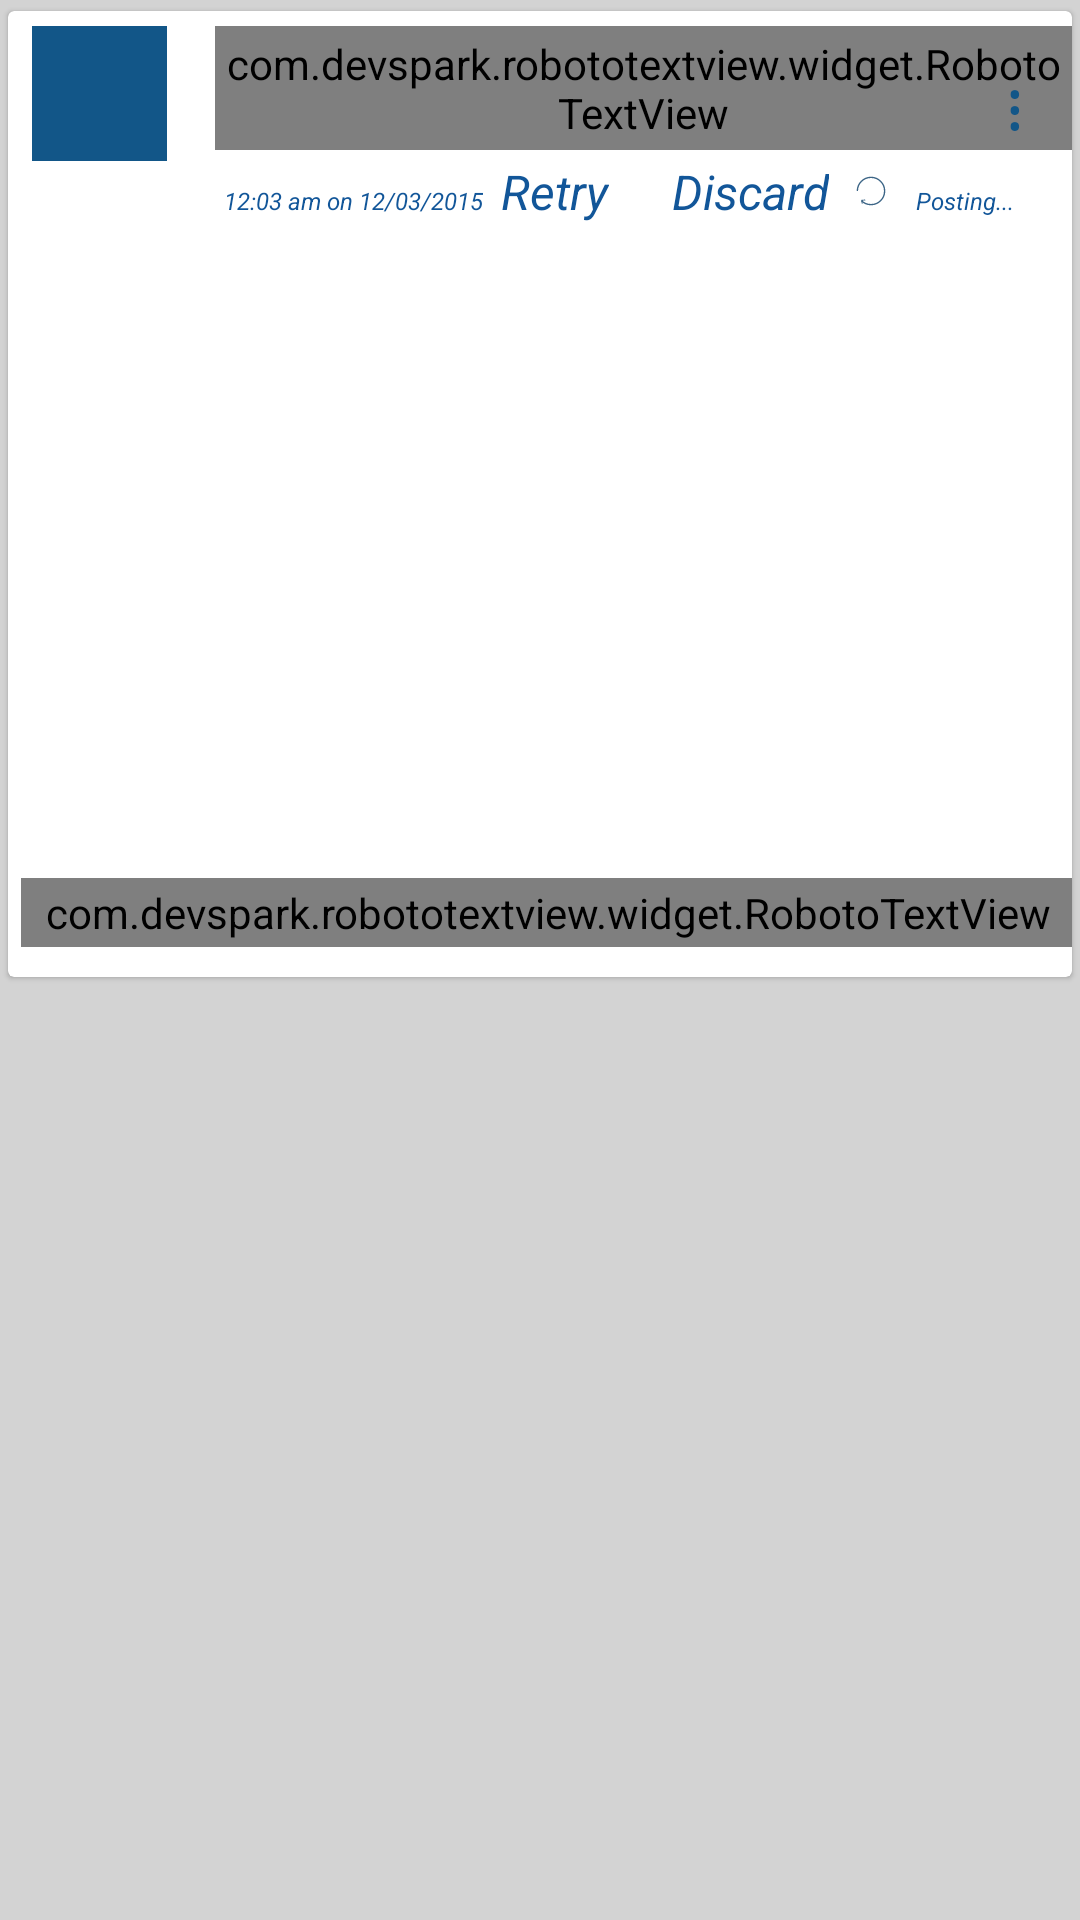

Here is an Android app screen rendered from its layout file. Give the layout XML and the strings, colors and styles it references.
<!-- AndroidManifest.xml: application theme AppTheme -->
<!-- res/layout/eventinfo_comment_text.xml -->
<?xml version="1.0" encoding="utf-8"?>
<LinearLayout xmlns:android="http://schemas.android.com/apk/res/android"
    xmlns:app="http://schemas.android.com/apk/res-auto"
    android:id="@+id/linear_layout_comment"
    android:layout_width="match_parent"
    android:layout_height="wrap_content"
    android:layout_marginTop="5dp"
    android:background="#d3d3d3"
    android:orientation="vertical">

    <android.support.v7.widget.CardView
        android:layout_width="match_parent"
        android:layout_height="wrap_content"
        android:background="@color/circle_background"
        app:cardCornerRadius="2dp"
        app:cardElevation="1dp"
        app:cardUseCompatPadding="true">

        <LinearLayout
            android:layout_width="match_parent"
            android:layout_height="wrap_content"
            android:orientation="vertical">

            <LinearLayout
                android:layout_width="match_parent"
                android:layout_height="wrap_content"
                android:layout_marginTop="5dp"
                android:orientation="horizontal">

                <ImageView
                    android:id="@+id/autherImage"
                    android:layout_width="45dp"
                    android:layout_height="45dp"
                    android:layout_marginLeft="8dp"
                    android:background="@color/colorPrimary"
                    android:src="@drawable/ic_perm_identity_white_24dp" />

                <LinearLayout
                    android:layout_width="match_parent"
                    android:layout_height="wrap_content"
                    android:layout_marginLeft="16dp"
                    android:orientation="vertical">

                    <com.devspark.robototextview.widget.RobotoTextView
                        android:id="@+id/autherName"
                        android:layout_width="match_parent"
                        android:layout_height="wrap_content"
                        android:padding="3dp"
                        android:text="User Name"
                        android:textColor="@color/cardview_dark_background"
                        android:textSize="16sp"
                        android:textStyle="bold"
                        android:typeface="sans" />

                    <LinearLayout
                        android:layout_width="match_parent"
                        android:layout_height="wrap_content"
                        android:orientation="horizontal">

                        <TextView
                            android:id="@+id/comment_time"
                            android:layout_width="wrap_content"
                            android:layout_height="wrap_content"
                            android:layout_gravity="bottom"
                            android:gravity="bottom"
                            android:padding="3dp"
                            android:text="12:03 am on 12/03/2015"
                            android:textAppearance="?android:attr/textAppearanceMedium"
                            android:textSize="8dp"
                            android:textStyle="italic" />

                        <TextView
                            android:id="@+id/comment_retry"
                            android:layout_width="wrap_content"
                            android:layout_height="wrap_content"
                            android:layout_gravity="bottom"
                            android:gravity="bottom"
                            android:padding="3dp"
                            android:text="Retry"
                            android:textAppearance="?android:attr/textAppearanceMedium"
                            android:textSize="16dp"
                            android:textStyle="italic" />

                        <TextView
                            android:id="@+id/comment_discard"
                            android:layout_width="wrap_content"
                            android:layout_height="wrap_content"
                            android:layout_gravity="bottom"
                            android:layout_marginLeft="15dp"
                            android:gravity="bottom"
                            android:padding="3dp"
                            android:text="Discard"
                            android:textAppearance="?android:attr/textAppearanceMedium"
                            android:textSize="16dp"
                            android:textStyle="italic" />

                        <ImageView
                            android:id="@+id/posting_comment"
                            android:layout_width="wrap_content"
                            android:layout_height="10dp"
                            android:layout_gravity="center"
                            android:src="@drawable/icon_loading" />

                        <TextView
                            android:id="@+id/posting_comment_text"
                            android:layout_width="wrap_content"
                            android:layout_height="wrap_content"
                            android:layout_gravity="bottom"
                            android:layout_marginLeft="1dp"
                            android:gravity="bottom"
                            android:padding="3dp"
                            android:text="Posting..."
                            android:textAppearance="?android:attr/textAppearanceMedium"
                            android:textSize="8dp"
                            android:textStyle="italic" />

                    </LinearLayout>

                </LinearLayout>

            </LinearLayout>

            <LinearLayout
                android:layout_width="match_parent"
                android:layout_height="wrap_content"
                android:orientation="vertical">

                <ImageView
                    android:id="@+id/commentImage"
                    android:layout_width="match_parent"
                    android:layout_height="200dp"
                    android:layout_marginBottom="2dp"
                    android:layout_marginTop="8dp"
                    android:scaleType="fitXY" />

                <com.devspark.robototextview.widget.RobotoTextView
                    android:id="@+id/autherCommentText"
                    android:layout_width="match_parent"
                    android:layout_height="wrap_content"
                    android:layout_gravity="center_horizontal|bottom"
                    android:layout_marginBottom="10dp"
                    android:layout_marginLeft="3dp"
                    android:layout_marginTop="5dp"
                    android:inputType="textMultiLine"
                    android:padding="2dp"
                    android:text="Comment Text"
                    android:textColor="#2f3437"
                    android:textSize="16sp" />
            </LinearLayout>

        </LinearLayout>

        <TextView
            android:id="@+id/textViewOptions"
            android:layout_width="wrap_content"
            android:layout_height="wrap_content"
            android:layout_alignParentRight="true"
            android:layout_alignParentTop="true"
            android:layout_gravity="top|right"

            android:padding="@dimen/activity_horizontal_margin"
            android:text="&#8942;"
            android:textAppearance="?android:textAppearanceLarge" />

    </android.support.v7.widget.CardView>

</LinearLayout>
<!-- resources referenced by this layout -->
<resources>
  <color name="colorPrimary">#125688</color>
  <dimen name="activity_horizontal_margin">16dp</dimen>
  <!-- drawable icon_loading (drawable-hdpi) -->
  <vector xmlns:android="http://schemas.android.com/apk/res/android"
          android:width="22dp"
          android:height="22dp"
          android:viewportWidth="22.0"
          android:viewportHeight="22.0">
      <path
          android:pathData="M5.209,18.06L6.567,18.008C6.736,18.002 6.873,17.877 6.901,17.717C6.905,17.693 6.907,17.668 6.906,17.642C6.899,17.447 6.735,17.296 6.54,17.303L4.262,17.39C4.165,17.393 4.072,17.438 4.009,17.512C3.945,17.586 3.915,17.683 3.925,17.782L4.178,20.046C4.2,20.24 4.375,20.379 4.568,20.358C4.762,20.336 4.902,20.16 4.88,19.968L4.725,18.579"
          android:strokeWidth="1"
          android:fillColor="#3C6586"
          android:strokeColor="#00000000"/>
      <path
          android:pathData="M3.95,18.092C5.758,19.889 8.249,21 11,21C16.523,21 21,16.523 21,11C21,5.477 16.523,1 11,1C5.477,1 1,5.477 1,11"
          android:strokeWidth="1"
          android:fillColor="#00000000"
          android:strokeColor="#3C6586"/>
  </vector>
  <style name="AppTheme" parent="Theme.AppCompat.Light">
          
          <item name="colorPrimary">@color/colorPrimary</item>
          <item name="colorPrimaryDark">@color/colorPrimaryDark</item>
          <item name="colorAccent">@color/colorAccent</item>
          <item name="windowNoTitle">true</item>
          <item name="windowActionBar">false</item>
      </style>
  <color name="colorPrimaryDark">#125699</color>
  <color name="colorAccent">#125688</color>
</resources>
